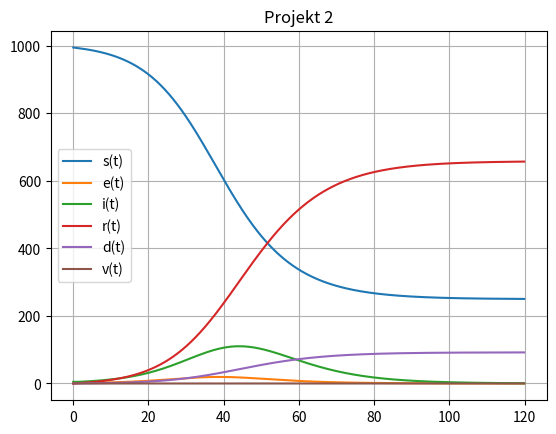

Here is the Python script that generated this plot:
import numpy as np
import matplotlib.pyplot as plt
from scipy.integrate import solve_ivp

alpha = 1
beta = 0.3
gamma = 1 / 7
mu = 1 / 50
v = 1 / 10

n_pop = 1000

v0 = 0
d0 = 0
r0 = 0
i0 = 5
e0 = 1 / 5
s0 = n_pop - i0

# SIR model
# y0 = s0, i0, r0

# SEIR model
# y0 = s0, e0, i0, r0

# SEIRD model
# y0 = s0, e0, i0, r0, d0

# SEIRD model
y0 = s0, e0, i0, r0, d0, v0

t0, t1 = 0, 120
tspan = t0, t1

h = 0.1
teval = np.arange(t0, t1, h)

def sir_ode(t, y):
    s, i, r = y

    s_prime = -beta * (i / n_pop) * s
    i_prime = beta * (i / n_pop) * s - gamma * i
    r_prime = gamma * i

    return [s_prime, i_prime, r_prime]

def seir_ode(t, y):
    s, e, i, r = y

    s_prime = -beta * (i / n_pop) * s
    e_prime = beta * (i / n_pop) * s - alpha * e
    i_prime = alpha * e - gamma * i
    r_prime = gamma * i

    return [s_prime, e_prime, i_prime, r_prime]

def seird_ode(t, y):
    s, e, i, r, d = y

    s_prime = -beta * (i / n_pop) * s
    e_prime = beta * (i / n_pop) * s - alpha * e
    i_prime = alpha * e - gamma * i - mu * i
    r_prime = gamma * i
    d_prime = mu * i

    return [s_prime, e_prime, i_prime, r_prime, d_prime]

def seirdv_ode(t, y):
    s, e, i, r, d, v = y

    s_prime = -beta * (i / n_pop) * s - v
    e_prime = beta * (i / n_pop) * s - alpha * e
    i_prime = alpha * e - gamma * i - mu * i
    r_prime = gamma * i
    d_prime = mu * i
    v_prime = v

    return [s_prime, e_prime, i_prime, r_prime, d_prime, v_prime]

# SIR model
# y = solve_ivp(sir_ode, tspan, y0, t_eval=teval)
# plt.plot(y.t, y.y[0], label="s(t)")
# plt.plot(y.t, y.y[1], label="i(t)")
# plt.plot(y.t, y.y[2], label="r(t)")

# SEIR model
# y = solve_ivp(seir_ode, tspan, y0, t_eval=teval)
# plt.plot(y.t, y.y[0], label="s(t)")
# plt.plot(y.t, y.y[1], label="e(t)")
# plt.plot(y.t, y.y[2], label="i(t)")
# plt.plot(y.t, y.y[3], label="r(t)")

# SEIRD model
# y = solve_ivp(seird_ode, tspan, y0, t_eval=teval)
# plt.plot(y.t, y.y[0], label="s(t)")
# plt.plot(y.t, y.y[1], label="e(t)")
# plt.plot(y.t, y.y[2], label="i(t)")
# plt.plot(y.t, y.y[3], label="r(t)")
# plt.plot(y.t, y.y[4], label="d(t)")

# SEIRDV model
y = solve_ivp(seirdv_ode, tspan, y0, t_eval=teval)
plt.plot(y.t, y.y[0], label="s(t)")
plt.plot(y.t, y.y[1], label="e(t)")
plt.plot(y.t, y.y[2], label="i(t)")
plt.plot(y.t, y.y[3], label="r(t)")
plt.plot(y.t, y.y[4], label="d(t)")
plt.plot(y.t, y.y[5], label="v(t)")

plt.title("Projekt 2")
plt.grid()
plt.legend()
plt.show()